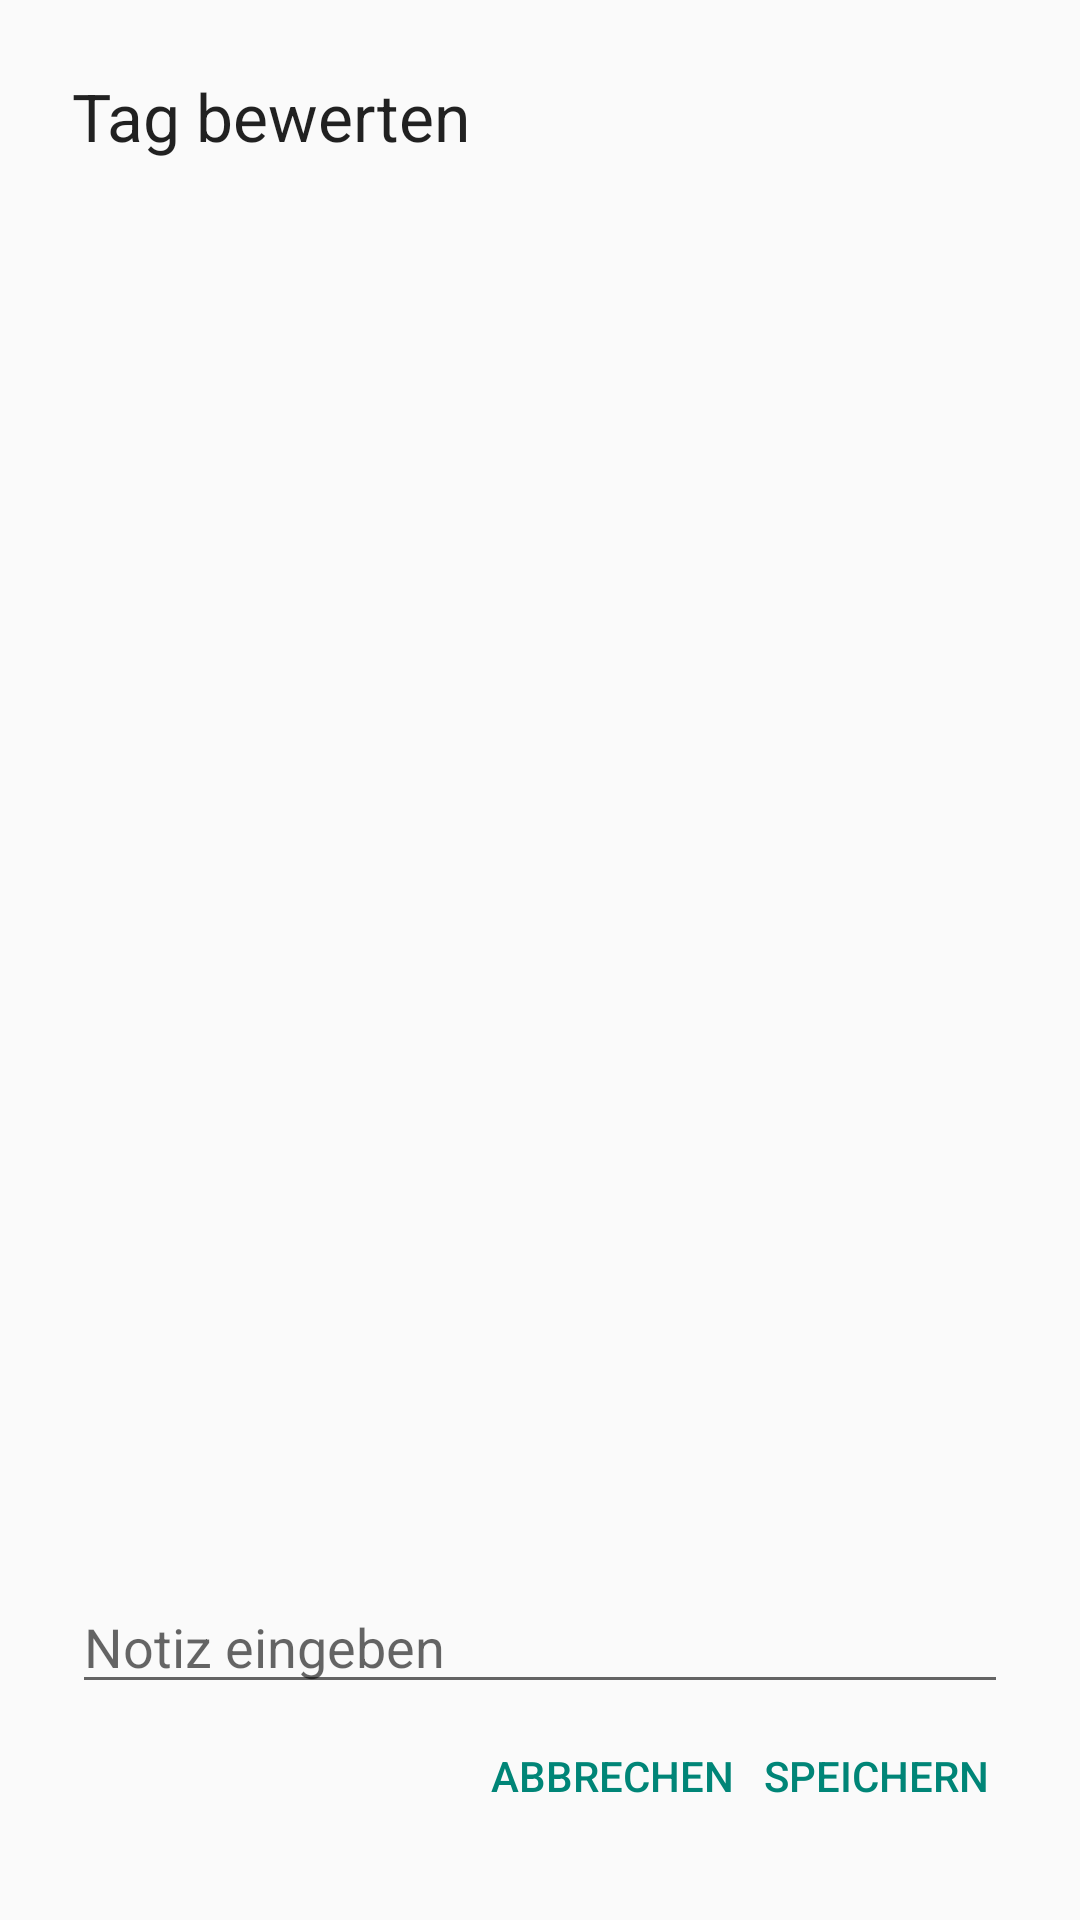

The Android layout XML behind this screen, and the referenced resources:
<!-- AndroidManifest.xml: application theme AppTheme -->
<!-- res/layout/dialog_rate_day.xml -->
<RelativeLayout xmlns:android="http://schemas.android.com/apk/res/android"
    android:id="@+id/customdialog"
    android:orientation="vertical"
    android:layout_width="fill_parent"
    android:layout_height="fill_parent"
    android:padding="@dimen/abc_dialog_padding_material">
    <ScrollView
        android:layout_width="match_parent"
        android:layout_height="wrap_content"
        android:layout_above="@+id/editNote">
    </ScrollView>

    <TextView
        android:layout_width="wrap_content"
        android:layout_height="wrap_content"
        android:text="@string/rateDay"
        android:id="@+id/text_view_rate_day"
        android:layout_alignParentTop="true"
        android:layout_alignParentLeft="true"
        android:layout_alignParentStart="true"
        android:textAppearance="?android:attr/textAppearanceLarge" />

    <Button
        android:layout_width="wrap_content"
        android:layout_height="wrap_content"
        android:text="@string/action_save"
        android:id="@+id/button_save_day"
        android:textColor="@color/accent_material_light"
        android:background="#00ffffff"
        android:layout_alignParentBottom="true"
        android:layout_alignParentRight="true" />

    <EditText
        android:layout_width="wrap_content"
        android:layout_height="wrap_content"
        android:id="@+id/editNote"
        android:hint="@string/editNote"
        android:layout_above="@+id/button_save_day"
        android:layout_alignParentRight="true"
        android:layout_alignParentEnd="true"
        android:layout_alignParentLeft="true"
        android:layout_alignParentStart="true" />

    <Button
        android:layout_width="wrap_content"
        android:layout_height="wrap_content"
        android:text="@string/action_cancel"
        android:id="@+id/button_cancel"
        android:textColor="@color/accent_material_light"
        android:background="#00ffffff"
        android:layout_alignParentBottom="true"
        android:layout_toLeftOf="@id/button_save_day"
        android:layout_marginRight="@dimen/action_button_margin" />

    <ListView
        android:id="@+id/list"
        android:layout_width="fill_parent"
        android:layout_height="wrap_content"
        android:layout_marginTop="30dp"
        android:layout_marginBottom="30dp"
        android:layout_below="@+id/text_view_rate_day"
        android:layout_above="@+id/editNote"/>

    <TextView
        android:layout_width="wrap_content"
        android:layout_height="wrap_content"
        android:id="@+id/rateDayDate"
        android:layout_alignParentTop="true"
        android:layout_alignParentRight="true"
        android:layout_alignParentEnd="true"
        android:singleLine="false"
        android:textAppearance="?android:attr/textAppearanceSmall"
        android:layout_marginTop="10dp" />
        

</RelativeLayout>
<!-- resources referenced by this layout -->
<resources>
  <string name="action_cancel">Abbrechen</string>
  <string name="action_save">Speichern</string>
  <string name="editNote">Notiz eingeben</string>
  <string name="rateDay">Tag bewerten</string>
  <style name="AppTheme" parent="NoActionBar">
          <item name="android:colorPrimary">@color/primaryColor</item>
          <item name="android:colorPrimaryDark">@color/primaryColorDark</item>
          <item name="android:colorAccent">@color/accentColor</item>
          <item name="windowActionBar">false</item>
      </style>
  <style name="NoActionBar" parent="Theme.AppCompat.Light.NoActionBar">
          <item name="colorPrimary">@color/primaryColor</item>
          <item name="colorPrimaryDark">@color/primaryColorDark</item>
          <item name="colorAccent">@color/accentColor</item>
      </style>
  <color name="primaryColor">#37474f</color>
  <color name="primaryColorDark">#263238</color>
  <color name="accentColor">#b0bec5</color>
</resources>
